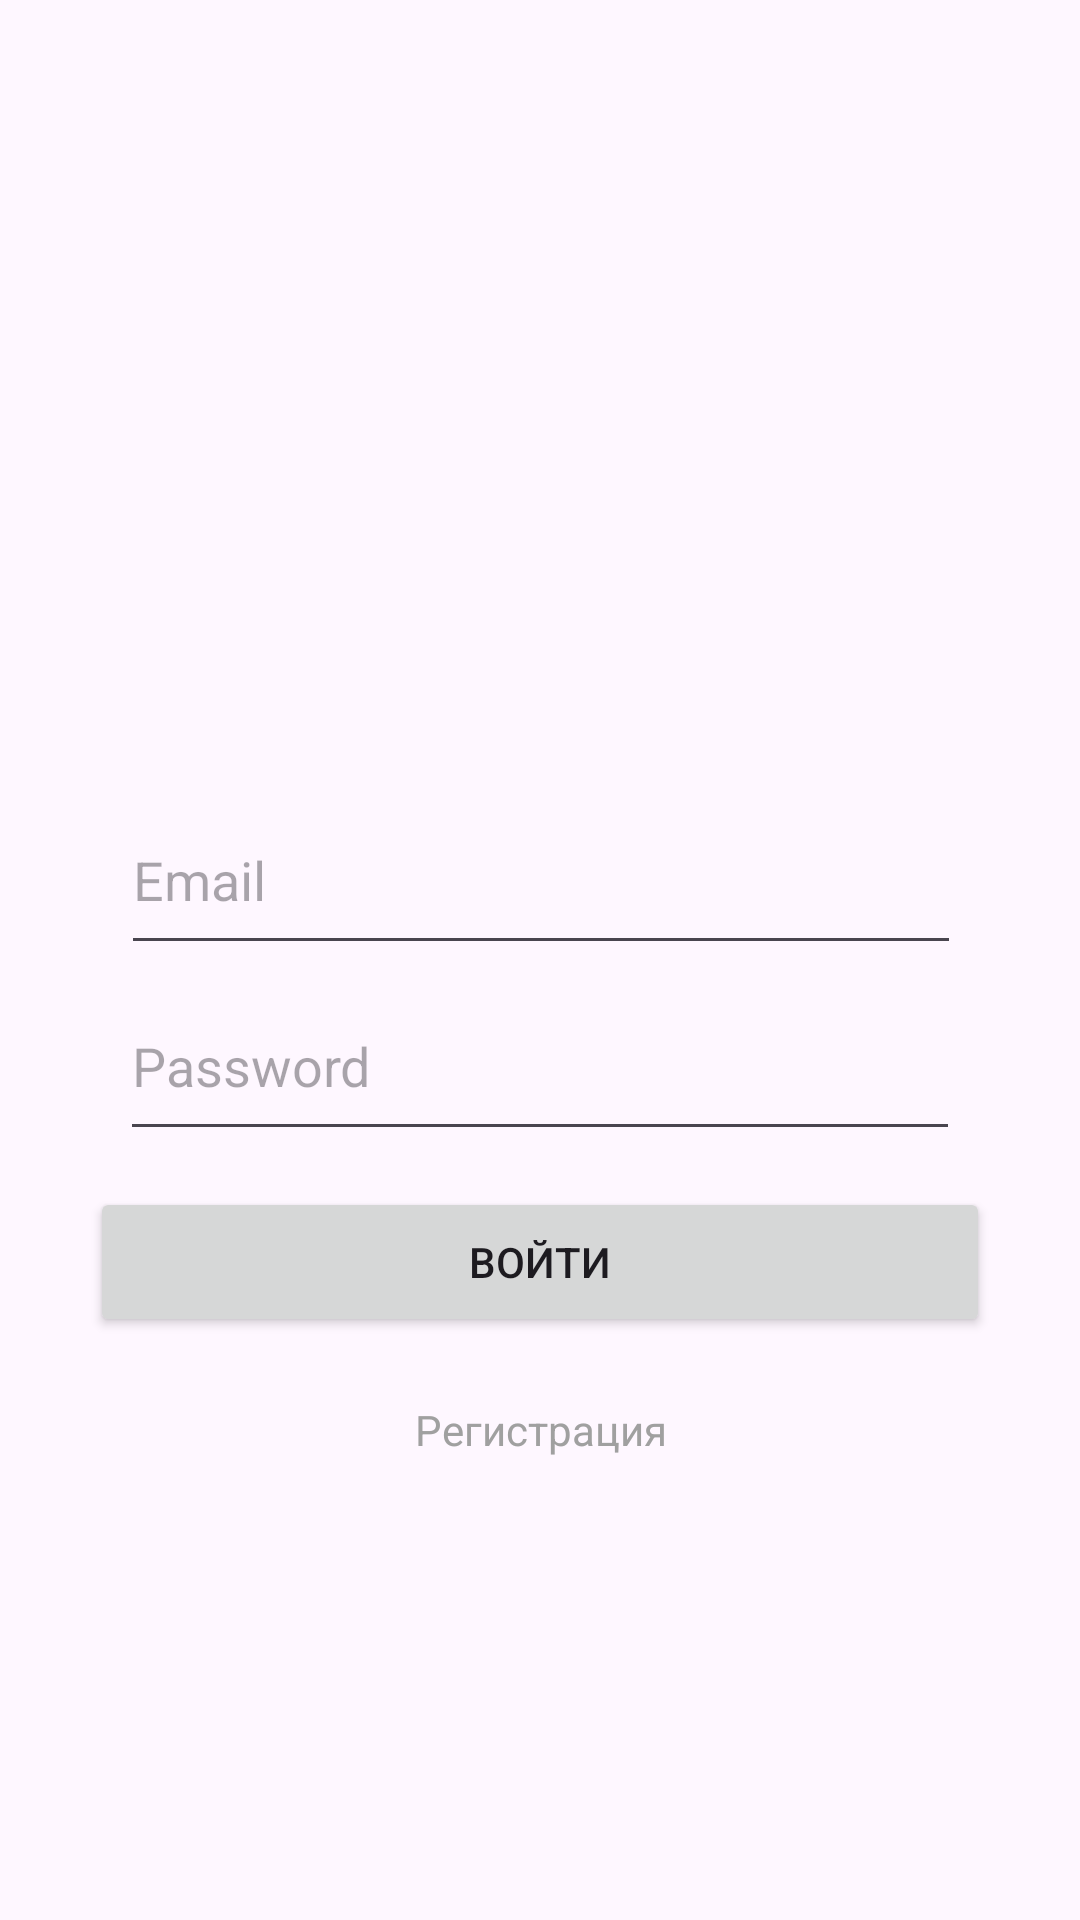

Produce the Android XML layout that renders to this screen, including the resource entries it uses.
<!-- AndroidManifest.xml: application theme Theme.Diplomawork -->
<!-- res/layout/activity_main.xml -->
<?xml version="1.0" encoding="utf-8"?>
<layout xmlns:android="http://schemas.android.com/apk/res/android"
    xmlns:app="http://schemas.android.com/apk/res-auto"
    xmlns:tools="http://schemas.android.com/tools">

    <data>

    </data>

    <androidx.constraintlayout.widget.ConstraintLayout
        android:layout_width="match_parent"
        android:layout_height="match_parent"
        tools:context=".MainActivity">


        <EditText
            android:id="@+id/Password"
            android:layout_width="280dp"
            android:layout_height="60dp"
            android:ems="10"
            android:hint="Password"
            android:inputType="textPassword"
            app:layout_constraintBottom_toBottomOf="parent"
            app:layout_constraintEnd_toEndOf="parent"
            app:layout_constraintHorizontal_bias="0.502"
            app:layout_constraintStart_toStartOf="parent"
            app:layout_constraintTop_toTopOf="parent"
            app:layout_constraintVertical_bias="0.558" />

        <EditText
            android:id="@+id/Email"
            android:layout_width="280dp"
            android:layout_height="60dp"
            android:ems="10"
            android:hint="Email"
            android:inputType="textEmailAddress"
            app:layout_constraintBottom_toBottomOf="parent"
            app:layout_constraintEnd_toEndOf="parent"
            app:layout_constraintHorizontal_bias="0.503"
            app:layout_constraintStart_toStartOf="parent"
            app:layout_constraintTop_toTopOf="parent"
            app:layout_constraintVertical_bias="0.451" />

        <Button
            android:layout_width="300dp"
            android:layout_height="50dp"
            android:layout_marginTop="12dp"
            android:id="@+id/LoginBtn"
            app:layout_constraintEnd_toEndOf="parent"
            app:layout_constraintStart_toStartOf="parent"
            app:layout_constraintTop_toBottomOf="@+id/Password"
            android:text="Войти" />

        <TextView
            android:id="@+id/registration"
            android:layout_width="214dp"
            android:layout_height="47dp"
            android:gravity="center"
            android:text="Регистрация"
            android:textColor="#A0A0A0"
            app:layout_constraintBottom_toBottomOf="parent"
            app:layout_constraintEnd_toEndOf="parent"
            app:layout_constraintStart_toStartOf="parent"
            app:layout_constraintTop_toBottomOf="@+id/LoginBtn"
            app:layout_constraintVertical_bias="0.049"
            tools:text="Регистрация" />
    </androidx.constraintlayout.widget.ConstraintLayout>
</layout>
<!-- resources referenced by this layout -->
<resources>
  <style name="Theme.Diplomawork" parent="Base.Theme.Diplomawork" />
  <style name="Base.Theme.Diplomawork" parent="Theme.Material3.DayNight.NoActionBar">
          
          
      </style>
</resources>
